Run: headless pygame with SDL's dummy video driver; simulated clock (each Clock.tick advances the game by its frame time, no real sleeping); random seed 0; keys injected as events and as key.get_pressed() state; no mouse input.
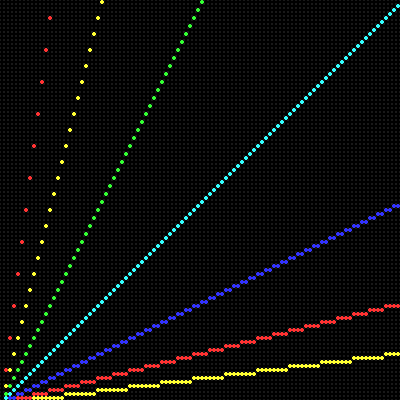
Frame 1 of 4 · flips 1–60 · no input
Frame 2 of 4 · flips 61–180 · tapped SPACE, RETURN · held RIGHT (→), D · screen unchanged from frame 1, image omitted
Frame 3 of 4 · flips 181–300 · held DOWN (↓), S · screen unchanged from frame 2, image omitted
Frame 4 of 4 · flips 301–420 · held LEFT (←), A, UP (↑), W · screen unchanged from frame 3, image omitted

The pygame program that drew these frames:

#Config

resolution = 100
frameRate = 30


import math
import pygame
import sys

w = 400

pygame.init()
window = pygame.display.set_mode((w, w), pygame.SCALED)
pygame.display.set_caption("PixelGrapher")

screen = pygame.display.get_surface()

clock = pygame.time.Clock()

radius = (w // resolution) / 2

dots = []

counter = 1
cycle = 1

for i in range(resolution):
    newrow = []
    for j in range(resolution):
        newrow.append(-1)
    dots.append(newrow)

def set(x, y, val):
    try:
        dots[x][y] = val
    except:
        pass

def get(x, y):
    return dots[x][y]

def clear():
    for i in range(0, resolution):
        for j in range(resolution):
            dots[i][j] = -1

def vertical(x):
    for i in range(resolution):
        set(x, i, 1)

def horizontal(y):
    for i in range(resolution):
        set(i, y, 1)

def line(slope, intercept=0, color=1):
    for i in range(resolution):
        y = resolution - math.floor(i * round(slope, 4)) - intercept
        if y < 0:
            return
        set(i, y, color)

while True:
    for event in pygame.event.get():
        if event.type == pygame.QUIT:
            pygame.quit()
            sys.exit()

    screen.fill((25, 25, 25))

    #Animations and drawings

    clear()

    line(8, color=2)
    line(4, color=3)
    line(2, color=4)
    line(1, color=5)
    line(1/2, color=6)
    line(1/4, color=2)
    line(1/8, color=3)


    #END ANIMATIONS

    #RENDER
    for i in range(resolution):
        row = dots[i]
        for j in range(resolution):
            if row[j] < 0:
                pygame.draw.circle(screen, (0, 0, 0), [i * radius * 2 + radius, j * radius * 2 + radius], radius)
            else:
                color = (255, 255, 255)
                if row[j] == 1:
                    color = (255, 255, 255)
                elif row[j] == 2:
                    color = (255, 50, 50)
                elif row[j] == 3:
                    color = (255, 255, 50)
                elif row[j] == 4:
                    color = (50, 255, 50)
                elif row[j] == 5:
                    color = (50, 255, 255)
                elif row[j] == 6:
                    color = (50, 50, 255)
                pygame.draw.circle(screen, color, [i * radius * 2 + radius, j * radius * 2 + radius], radius)



    pygame.display.update()

    #END RENDER

    counter += 1

    clock.tick(frameRate)
